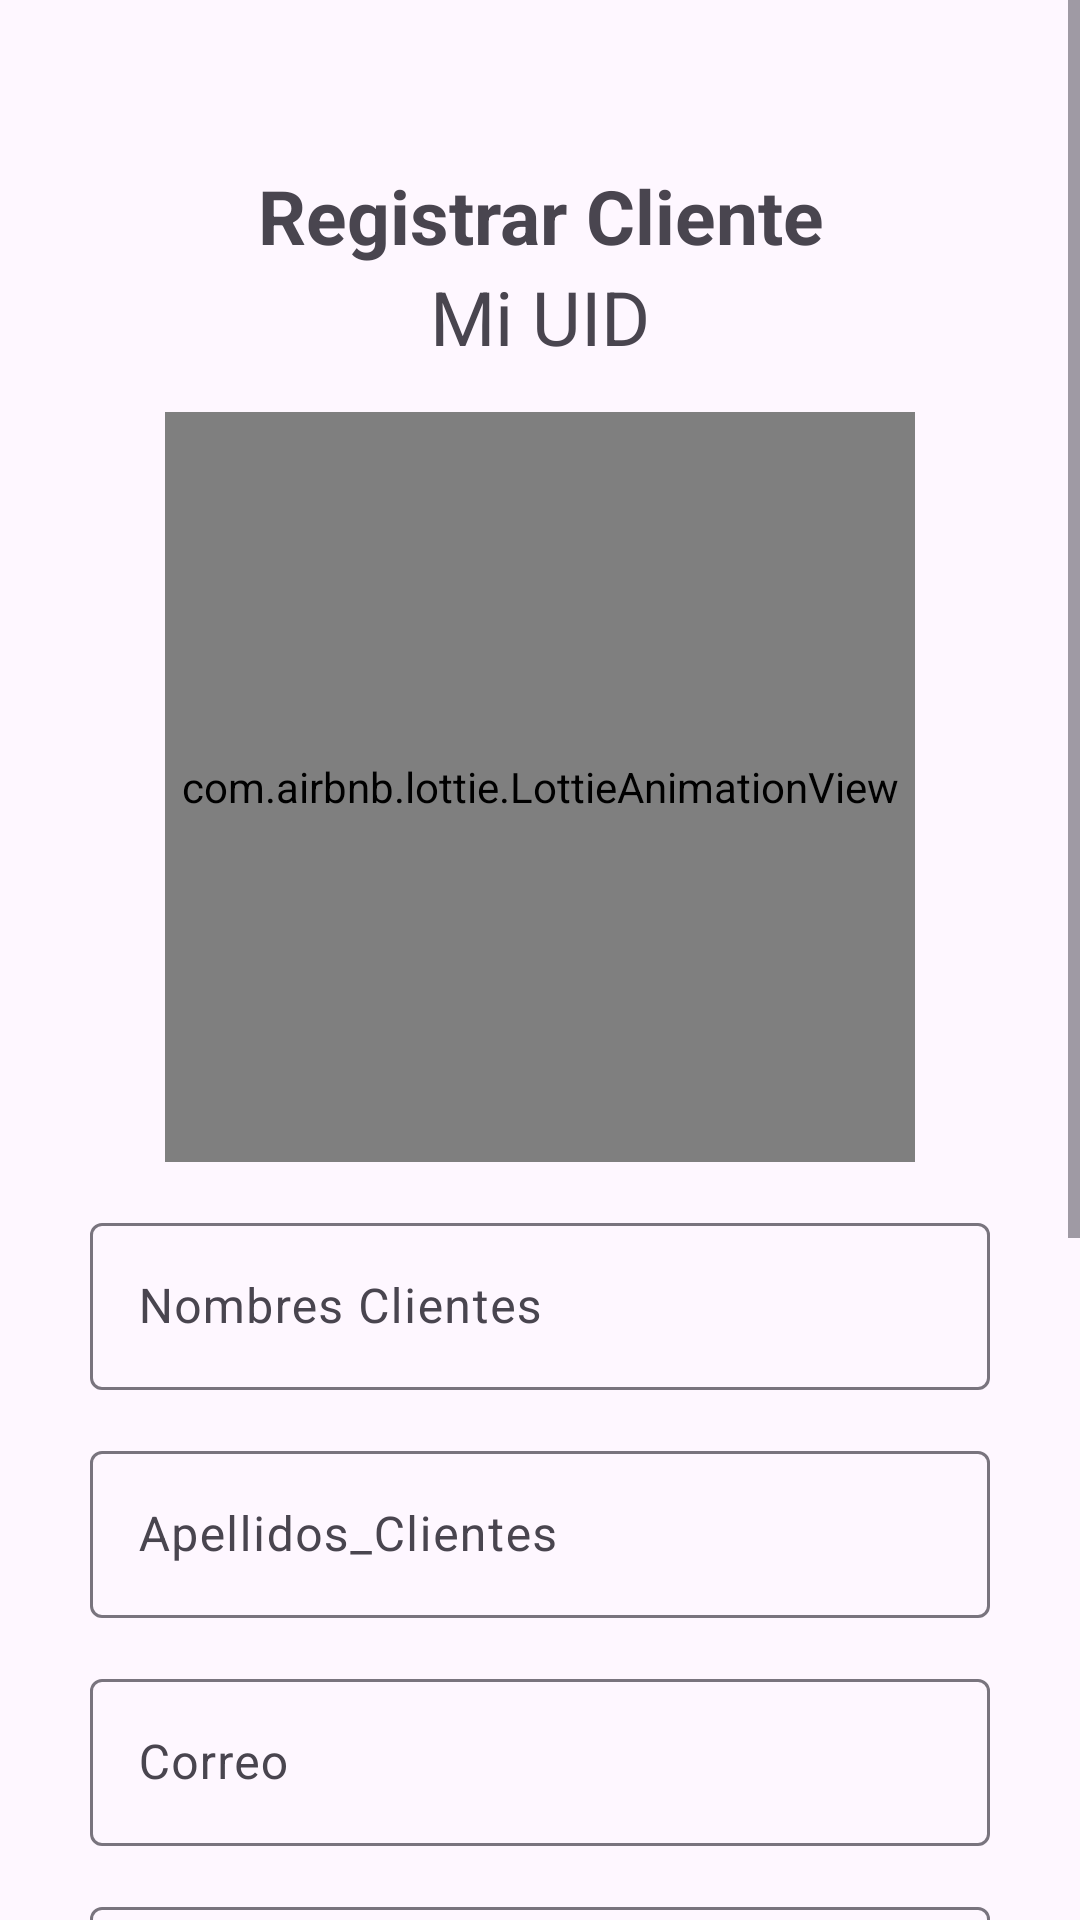

Android layout source for this screen:
<!-- AndroidManifest.xml: application theme Theme.Gestion501 -->
<!-- res/layout/activity_agregar_cliente.xml -->
<?xml version="1.0" encoding="utf-8"?>
<ScrollView
    xmlns:android="http://schemas.android.com/apk/res/android"
    xmlns:app="http://schemas.android.com/apk/res-auto"
    xmlns:tools="http://schemas.android.com/tools"
    android:id="@+id/main"
    android:layout_width="match_parent"
    android:layout_height="match_parent"
    tools:context=".clientes.AgregarClienteActivity">

    <androidx.appcompat.widget.LinearLayoutCompat
        android:layout_width="match_parent"
        android:layout_height="wrap_content"
        android:padding="30dp"
        android:layout_marginTop="25dp"
        android:orientation="vertical">

        <TextView
            android:id="@+id/tvTituloI"
            android:layout_width="match_parent"
            android:layout_height="wrap_content"
            android:text="@string/registrar_cli"
            android:textSize="25sp"
            android:textStyle="bold"
            android:gravity="center"/>

        <TextView
            android:id="@+id/tvUidI"
            android:layout_width="match_parent"
            android:layout_height="wrap_content"
            android:text="@string/uid_usuario"
            android:textSize="25sp"
            android:gravity="center"/>

        <com.airbnb.lottie.LottieAnimationView
            android:layout_width="250dp"
            android:layout_height="250dp"
            android:layout_marginTop="15dp"
            app:lottie_imageAssetsFolder="assets"
            app:lottie_fileName="plataforma.json"
            app:lottie_autoPlay="true"
            app:lottie_loop="true"
            android:layout_gravity="center"/>

        <com.google.android.material.textfield.TextInputLayout
            android:layout_width="match_parent"
            android:layout_height="wrap_content"
            android:layout_marginTop="15dp">

            <EditText
                android:id="@+id/etNombresI"
                android:layout_width="match_parent"
                android:layout_height="wrap_content"
                android:hint="@string/nombre_cli"
                android:drawableLeft="@drawable/add"
                android:drawablePadding="15dp"
                android:inputType="text"
                android:layout_gravity="center_horizontal"/>
        </com.google.android.material.textfield.TextInputLayout>

        <com.google.android.material.textfield.TextInputLayout
            android:layout_width="match_parent"
            android:layout_height="wrap_content"
            android:layout_marginTop="15dp">

            <EditText
                android:id="@+id/etApellidosI"
                android:layout_width="match_parent"
                android:layout_height="wrap_content"
                android:hint="@string/apellidos_cli"
                android:drawableLeft="@drawable/add"
                android:drawablePadding="15dp"
                android:inputType="text"
                android:layout_gravity="center_horizontal"/>
        </com.google.android.material.textfield.TextInputLayout>

        <com.google.android.material.textfield.TextInputLayout
            android:layout_width="match_parent"
            android:layout_height="wrap_content"
            android:layout_marginTop="15dp">

            <EditText
                android:id="@+id/etCorreoI"
                android:layout_width="match_parent"
                android:layout_height="wrap_content"
                android:hint="@string/correo_cli"
                android:drawableLeft="@drawable/add"
                android:drawablePadding="15dp"
                android:inputType="text"
                android:layout_gravity="center_horizontal"/>
        </com.google.android.material.textfield.TextInputLayout>

        <com.google.android.material.textfield.TextInputLayout
            android:layout_width="match_parent"
            android:layout_height="wrap_content"
            android:layout_marginTop="15dp">

            <EditText
                android:id="@+id/etDniI"
                android:layout_width="match_parent"
                android:layout_height="wrap_content"
                android:hint="@string/dni_cli"
                android:drawableLeft="@drawable/add"
                android:drawablePadding="15dp"
                android:inputType="text"
                android:layout_gravity="center_horizontal"/>
        </com.google.android.material.textfield.TextInputLayout>

        <com.google.android.material.textfield.TextInputLayout
            android:layout_width="match_parent"
            android:layout_height="wrap_content"
            android:layout_marginTop="15dp">

            <EditText
                android:id="@+id/etTelefonoI"
                android:layout_width="match_parent"
                android:layout_height="wrap_content"
                android:hint="@string/telefon_cli"
                android:drawableLeft="@drawable/add"
                android:drawablePadding="15dp"
                android:inputType="text"
                android:layout_gravity="center_horizontal"/>
        </com.google.android.material.textfield.TextInputLayout>

        <com.google.android.material.textfield.TextInputLayout
            android:layout_width="match_parent"
            android:layout_height="wrap_content"
            android:layout_marginTop="15dp">

            <EditText
                android:id="@+id/etDireccionI"
                android:layout_width="match_parent"
                android:layout_height="wrap_content"
                android:hint="@string/direccion_cli"
                android:drawableLeft="@drawable/add"
                android:drawablePadding="15dp"
                android:inputType="text"
                android:layout_gravity="center_horizontal"/>
        </com.google.android.material.textfield.TextInputLayout>

        <Button
            android:id="@+id/btnGuardarI"
            android:layout_width="match_parent"
            android:layout_height="wrap_content"
            android:text="@string/guardar"
            android:drawableLeft="@drawable/add"
            android:padding="15dp"
            android:layout_marginTop="40dp"
            android:layout_marginBottom="30dp"
            android:layout_marginStart="25dp"
            android:layout_marginEnd="25dp"/>
    </androidx.appcompat.widget.LinearLayoutCompat>
</ScrollView>
<!-- resources referenced by this layout -->
<resources>
  <string name="apellidos_cli">Apellidos_Clientes</string>
  <string name="correo_cli">Correo</string>
  <string name="direccion_cli">Direccion</string>
  <string name="dni_cli">DNI</string>
  <string name="guardar">Guardar</string>
  <string name="nombre_cli">Nombres Clientes</string>
  <string name="registrar_cli">Registrar Cliente</string>
  <string name="telefon_cli">Telefono</string>
  <string name="uid_usuario">Mi UID</string>
  <style name="Theme.Gestion501" parent="Base.Theme.Gestion501" />
  <style name="Base.Theme.Gestion501" parent="Theme.Material3.DayNight.NoActionBar">
          <item name="colorPrimary">@color/colorPrimary</item>
          <item name="colorPrimaryVariant">@color/colorPrimaryDark</item>
          <item name="colorOnPrimary">@color/white</item>
          <item name="colorOnSecondary">@color/black</item>
      </style>
  <color name="colorPrimary">#106FE3</color>
  <color name="colorPrimaryDark">#2664B5</color>
  <color name="white">#FFFFFFFF</color>
  <color name="black">#FF000000</color>
</resources>
